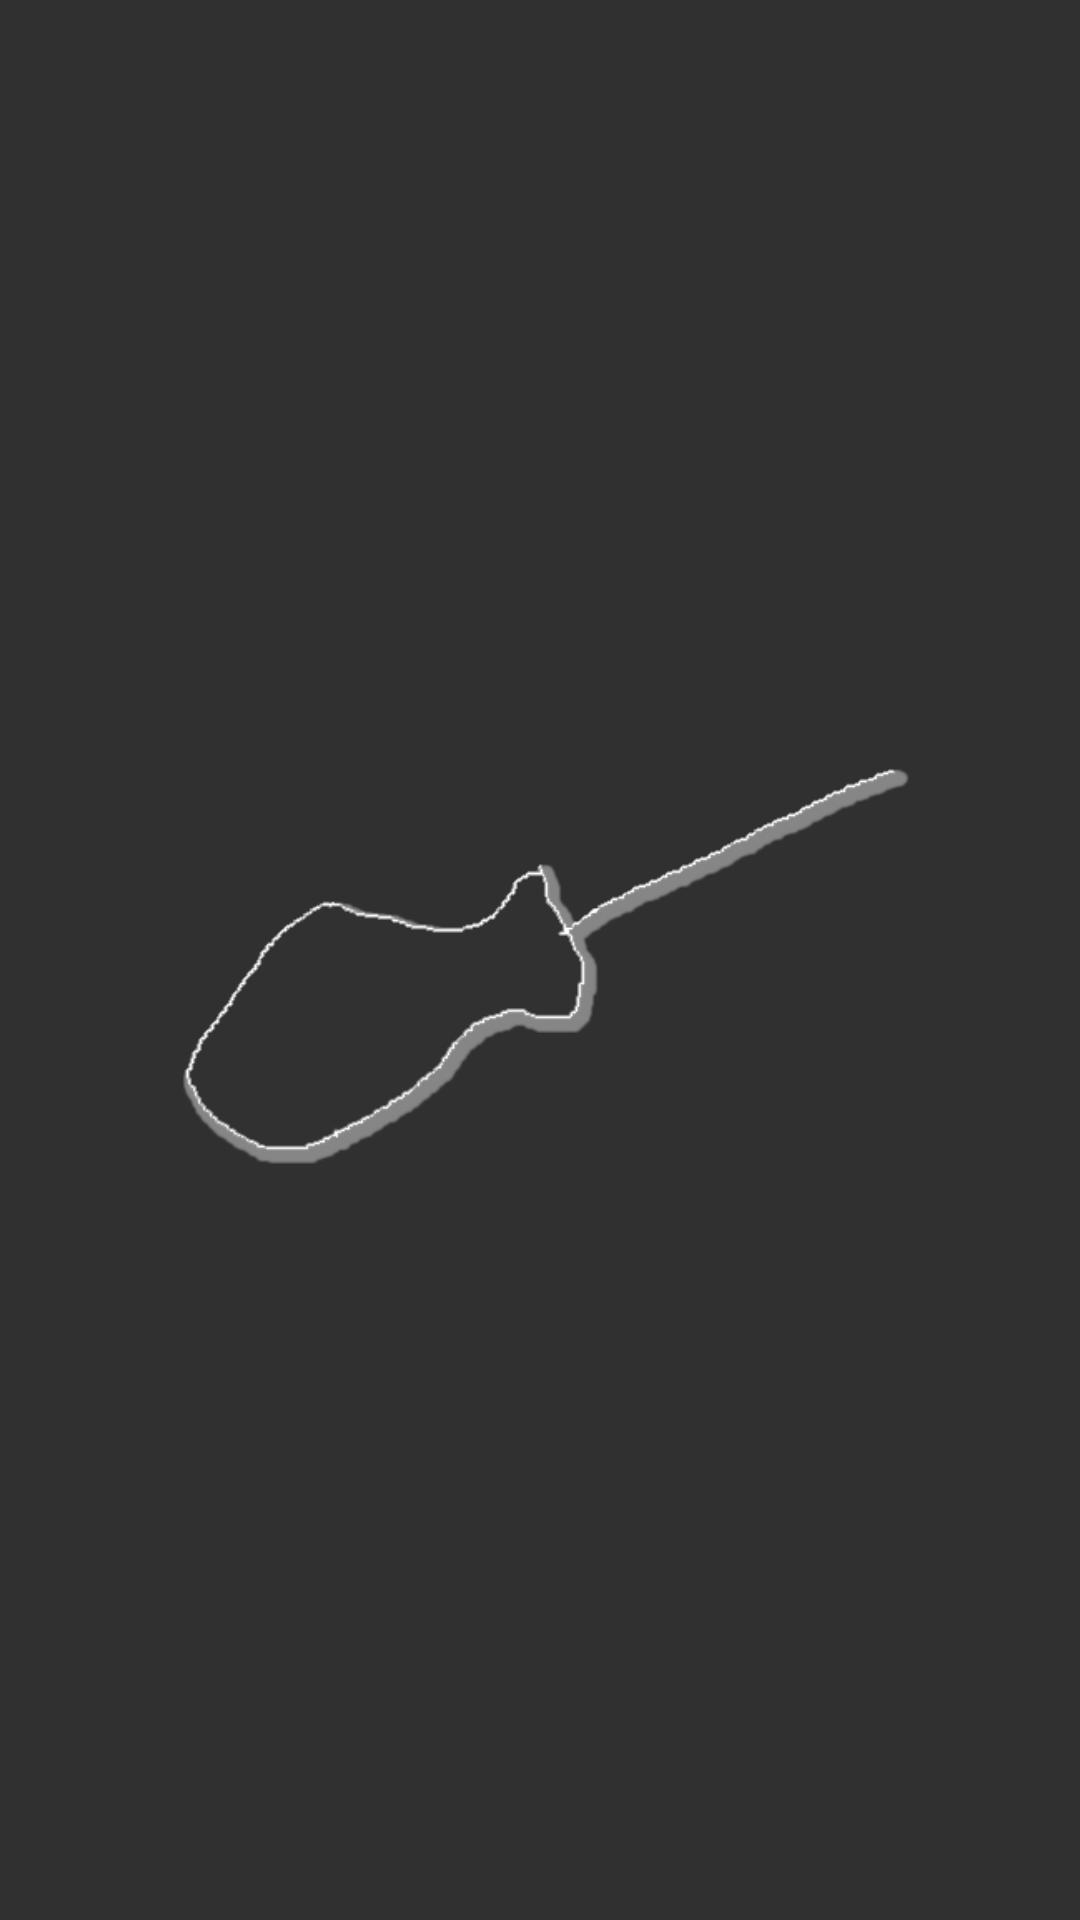

This screen was rendered from an Android layout file. Write that file and the resources it references.
<!-- AndroidManifest.xml: activity theme Troubadour_1 -->
<!-- res/layout/fragment_home.xml -->
<RelativeLayout xmlns:android="http://schemas.android.com/apk/res/android"
    xmlns:app="http://schemas.android.com/apk/res-auto"
    android:id="@+id/fragment_home"
    xmlns:tools="http://schemas.android.com/tools"
    android:layout_width="match_parent"
    android:layout_height="match_parent"
    android:paddingBottom="@dimen/activity_vertical_margin"
    android:paddingLeft="@dimen/activity_horizontal_margin"
    android:paddingRight="@dimen/activity_horizontal_margin"
    android:paddingTop="@dimen/activity_vertical_margin"
    android:theme="@style/Troubadour_1"
    tools:context="com.troubadour.troubadour.Activities.HomeActivity">

    <Button
        android:id="@+id/generatePlaylistButton"
        android:src="@drawable/troubadour_logo_text_dark_stroke"
        android:background="@drawable/troubadour_logo_text_dark_stroke"
        android:layout_width="250dp"
        android:layout_height="140dp"
        android:layout_centerVertical="true"
        android:layout_centerHorizontal="true" />


</RelativeLayout>
<!-- resources referenced by this layout -->
<resources>
  <!-- drawable troubadour_logo_text_dark_stroke: png bitmap (drawable, 13645 bytes) -->
  <style name="Troubadour_1" parent="Theme.AppCompat.NoActionBar">
          <item name="android:colorForeground">@color/troubadour_dark</item>
          <item name="android:textColor">@android:color/primary_text_dark</item>
          <item name="android:itemBackground">@color/troubadour_dark</item>
      </style>
  <color name="troubadour_dark">#303030</color>
</resources>
